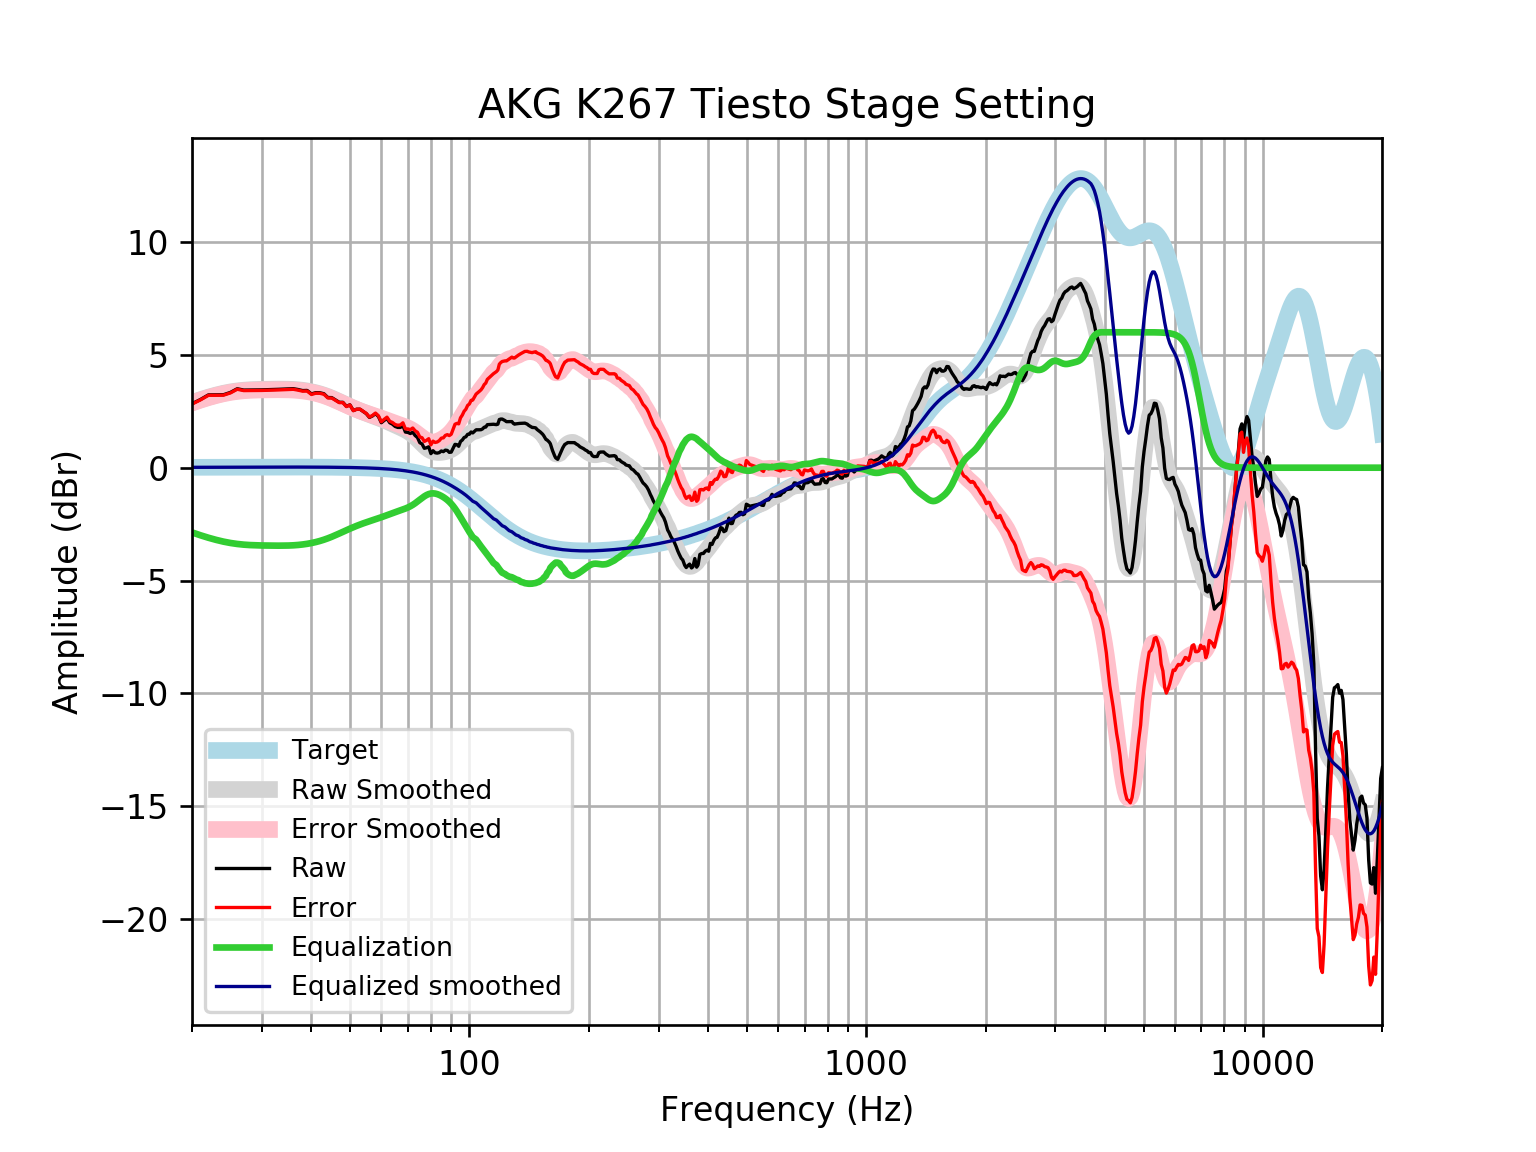

The table this chart was drawn from, first rows:
frequency, raw, error, smoothed, error_smoothed, equalization, equalized_raw, equalized_smoothed, target
20, 2.835, 2.819, 2.883, 2.867, -2.867, -0.03173, 0.01646, 0.01648
21, 3.02, 3.003, 3.011, 2.993, -2.993, 0.02686, 0.01765, 0.01765
22, 3.225, 3.206, 3.122, 3.103, -3.103, 0.1215, 0.01877, 0.01876
23, 3.228, 3.209, 3.217, 3.197, -3.197, 0.0309, 0.01984, 0.01983
24, 3.232, 3.211, 3.296, 3.275, -3.275, -0.04359, 0.02085, 0.02084
25, 3.335, 3.313, 3.357, 3.335, -3.335, -4.420985813746725e-05, 0.02181, 0.02179
26, 3.498, 3.475, 3.402, 3.379, -3.379, 0.119, 0.02271, 0.02269
27, 3.439, 3.415, 3.432, 3.409, -3.409, 0.03007, 0.02355, 0.02353
28, 3.441, 3.416, 3.452, 3.428, -3.428, 0.01268, 0.02433, 0.02431
29, 3.443, 3.418, 3.464, 3.439, -3.439, 0.004044, 0.02504, 0.02502
30, 3.448, 3.422, 3.472, 3.446, -3.446, 0.002034, 0.02567, 0.02566
31, 3.455, 3.429, 3.476, 3.45, -3.45, 0.004537, 0.02623, 0.02622
32, 3.463, 3.436, 3.48, 3.453, -3.453, 0.009972, 0.02668, 0.02668
33, 3.472, 3.445, 3.481, 3.454, -3.454, 0.0177, 0.02704, 0.02704
34, 3.481, 3.454, 3.48, 3.453, -3.453, 0.0281, 0.02728, 0.02728
35, 3.491, 3.463, 3.476, 3.448, -3.448, 0.04229, 0.0274, 0.0274
36, 3.5, 3.473, 3.466, 3.439, -3.439, 0.06139, 0.02739, 0.02739
37, 3.463, 3.436, 3.451, 3.423, -3.423, 0.04014, 0.02723, 0.02723
38, 3.417, 3.39, 3.428, 3.402, -3.402, 0.01506, 0.02691, 0.02692
39, 3.422, 3.396, 3.4, 3.373, -3.373, 0.04908, 0.02643, 0.02644
40, 3.269, 3.244, 3.364, 3.338, -3.338, -0.06856, 0.02578, 0.02579
41, 3.323, 3.298, 3.321, 3.296, -3.296, 0.02747, 0.02495, 0.02496
42, 3.32, 3.296, 3.271, 3.247, -3.247, 0.07315, 0.02393, 0.02393
43, 3.276, 3.254, 3.214, 3.191, -3.191, 0.08549, 0.02272, 0.02272
44, 3.109, 3.088, 3.15, 3.129, -3.129, -0.01949, 0.0213, 0.0213
45, 3.105, 3.085, 3.081, 3.061, -3.061, 0.04389, 0.01968, 0.01967
46, 3.001, 2.983, 3.007, 2.989, -2.989, 0.01145, 0.01785, 0.01783
47, 2.898, 2.882, 2.932, 2.916, -2.916, -0.01831, 0.01579, 0.01577
48, 2.895, 2.882, 2.856, 2.842, -2.842, 0.05293, 0.0135, 0.01347
49, 2.717, 2.706, 2.782, 2.771, -2.771, -0.05359, 0.01097, 0.01094
50, 2.786, 2.778, 2.71, 2.702, -2.702, 0.08411, 0.008186, 0.008144
51, 2.531, 2.526, 2.643, 2.637, -2.637, -0.1065, 0.005126, 0.00508
52, 2.591, 2.589, 2.579, 2.577, -2.577, 0.0137, 0.001774, 0.001724
53, 2.592, 2.594, 2.518, 2.52, -2.52, 0.07148, -0.001894, -0.001946
54, 2.493, 2.499, 2.462, 2.468, -2.468, 0.0252, -0.005905, -0.005958
55, 2.393, 2.404, 2.408, 2.418, -2.418, -0.02467, -0.01029, -0.01034
56, 2.226, 2.242, 2.356, 2.371, -2.371, -0.1449, -0.01508, -0.01514
57, 2.294, 2.314, 2.306, 2.327, -2.327, -0.03286, -0.02033, -0.02038
58, 2.394, 2.42, 2.257, 2.283, -2.283, 0.1114, -0.02607, -0.02611
59, 2.267, 2.3, 2.207, 2.24, -2.24, 0.02779, -0.03234, -0.03238
60, 1.993, 2.032, 2.156, 2.196, -2.196, -0.2027, -0.03921, -0.03925
61, 2.095, 2.142, 2.104, 2.151, -2.151, -0.05621, -0.04672, -0.04675
62, 2.183, 2.238, 2.051, 2.106, -2.106, 0.07721, -0.05494, -0.05496
63, 1.992, 2.056, 1.996, 2.06, -2.06, -0.06791, -0.06392, -0.06393
64, 1.929, 2.003, 1.941, 2.015, -2.015, -0.08568, -0.07372, -0.07373
65, 1.828, 1.912, 1.887, 1.972, -1.972, -0.1441, -0.0844, -0.08441
66, 1.784, 1.88, 1.834, 1.93, -1.93, -0.1469, -0.09604, -0.09603
67, 1.783, 1.892, 1.782, 1.89, -1.89, -0.1072, -0.1087, -0.1087
68, 1.867, 1.989, 1.728, 1.851, -1.851, 0.01589, -0.1224, -0.1224
69, 1.579, 1.716, 1.672, 1.809, -1.809, -0.2304, -0.1372, -0.1372
70, 1.564, 1.717, 1.609, 1.763, -1.763, -0.1989, -0.1533, -0.1533
71, 1.515, 1.686, 1.538, 1.709, -1.709, -0.1941, -0.1706, -0.1706
72, 1.569, 1.759, 1.458, 1.647, -1.647, -0.0776, -0.1892, -0.1892
73, 1.426, 1.635, 1.367, 1.576, -1.576, -0.1502, -0.2092, -0.2092
74, 1.338, 1.568, 1.269, 1.499, -1.499, -0.1615, -0.2306, -0.2305
75, 1.107, 1.361, 1.166, 1.419, -1.419, -0.3118, -0.2535, -0.2534
76, 1.051, 1.328, 1.063, 1.341, -1.341, -0.2905, -0.2778, -0.2778
77, 0.8594, 1.163, 0.9665, 1.27, -1.27, -0.4109, -0.3037, -0.3037
78, 0.8826, 1.214, 0.8802, 1.211, -1.211, -0.3288, -0.3312, -0.3312
79, 0.9241, 1.284, 0.8082, 1.169, -1.169, -0.2445, -0.3604, -0.3603
... 553 more rows
